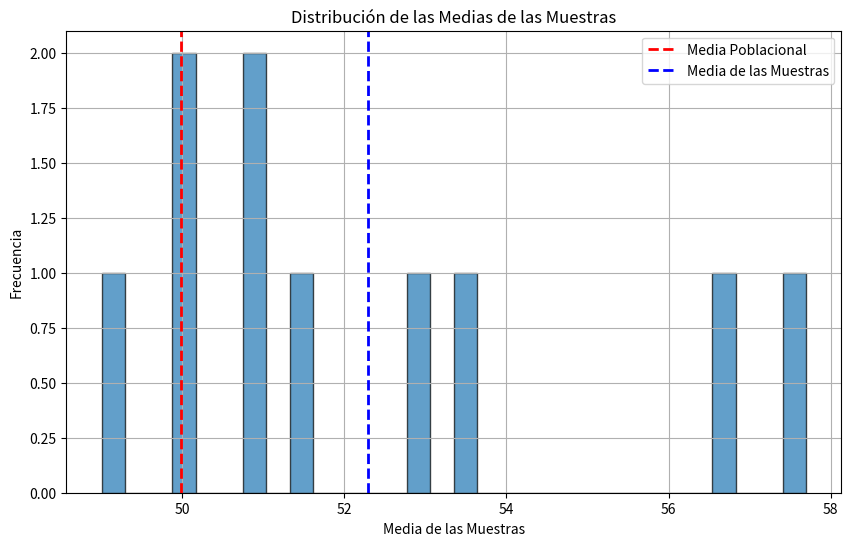

Source code (Python):
#Creo la población

import numpy as np
import matplotlib.pyplot as plt

# Crear una población con distribución normal (media=50, desviación estándar=10)
np.random.seed(42)
poblacion = np.random.normal(50, 10, 10000)

# Calcular la media real de la población
media_poblacion = np.mean(poblacion)
print(f"Media de la población: {media_poblacion:.2f}")




#TOMAMOS MUESTRAS DE LA POBLACIÓN

# Tamaño de la muestra
tamaño_muestra = 5 #PROBAR A BAJAR EL VALOR

# Número de muestras
num_muestras = 10 #DISMINUIR EL NUMERO DE MUESTRAS

# Calcular las medias de las muestras
medias_muestras = [np.mean(np.random.choice(poblacion, tamaño_muestra, replace=False)) for _ in range(num_muestras)]

# Calcular la media de las medias de las muestras
media_muestras = np.mean(medias_muestras)
print(f"Media de las medias de las muestras: {media_muestras:.2f}")



#CALCULO EL ERROR ESTANDAR DE LAS MUESTRAS

# Calcular la desviación estándar de las medias de las muestras (error estándar de la media)
error_estandar = np.std(medias_muestras, ddof=1)
print(f"Error estándar de la media: {error_estandar:.2f}")


#GRAFICO LOS RESULTADOS

# Graficar la distribución de las medias de las muestras
plt.figure(figsize=(10, 6))
plt.hist(medias_muestras, bins=30, edgecolor='k', alpha=0.7)
plt.axvline(media_poblacion, color='red', linestyle='dashed', linewidth=2, label='Media Poblacional')
plt.axvline(media_muestras, color='blue', linestyle='dashed', linewidth=2, label='Media de las Muestras')
plt.title('Distribución de las Medias de las Muestras')
plt.xlabel('Media de las Muestras')
plt.ylabel('Frecuencia')
plt.legend()
plt.grid(True)
plt.show()
